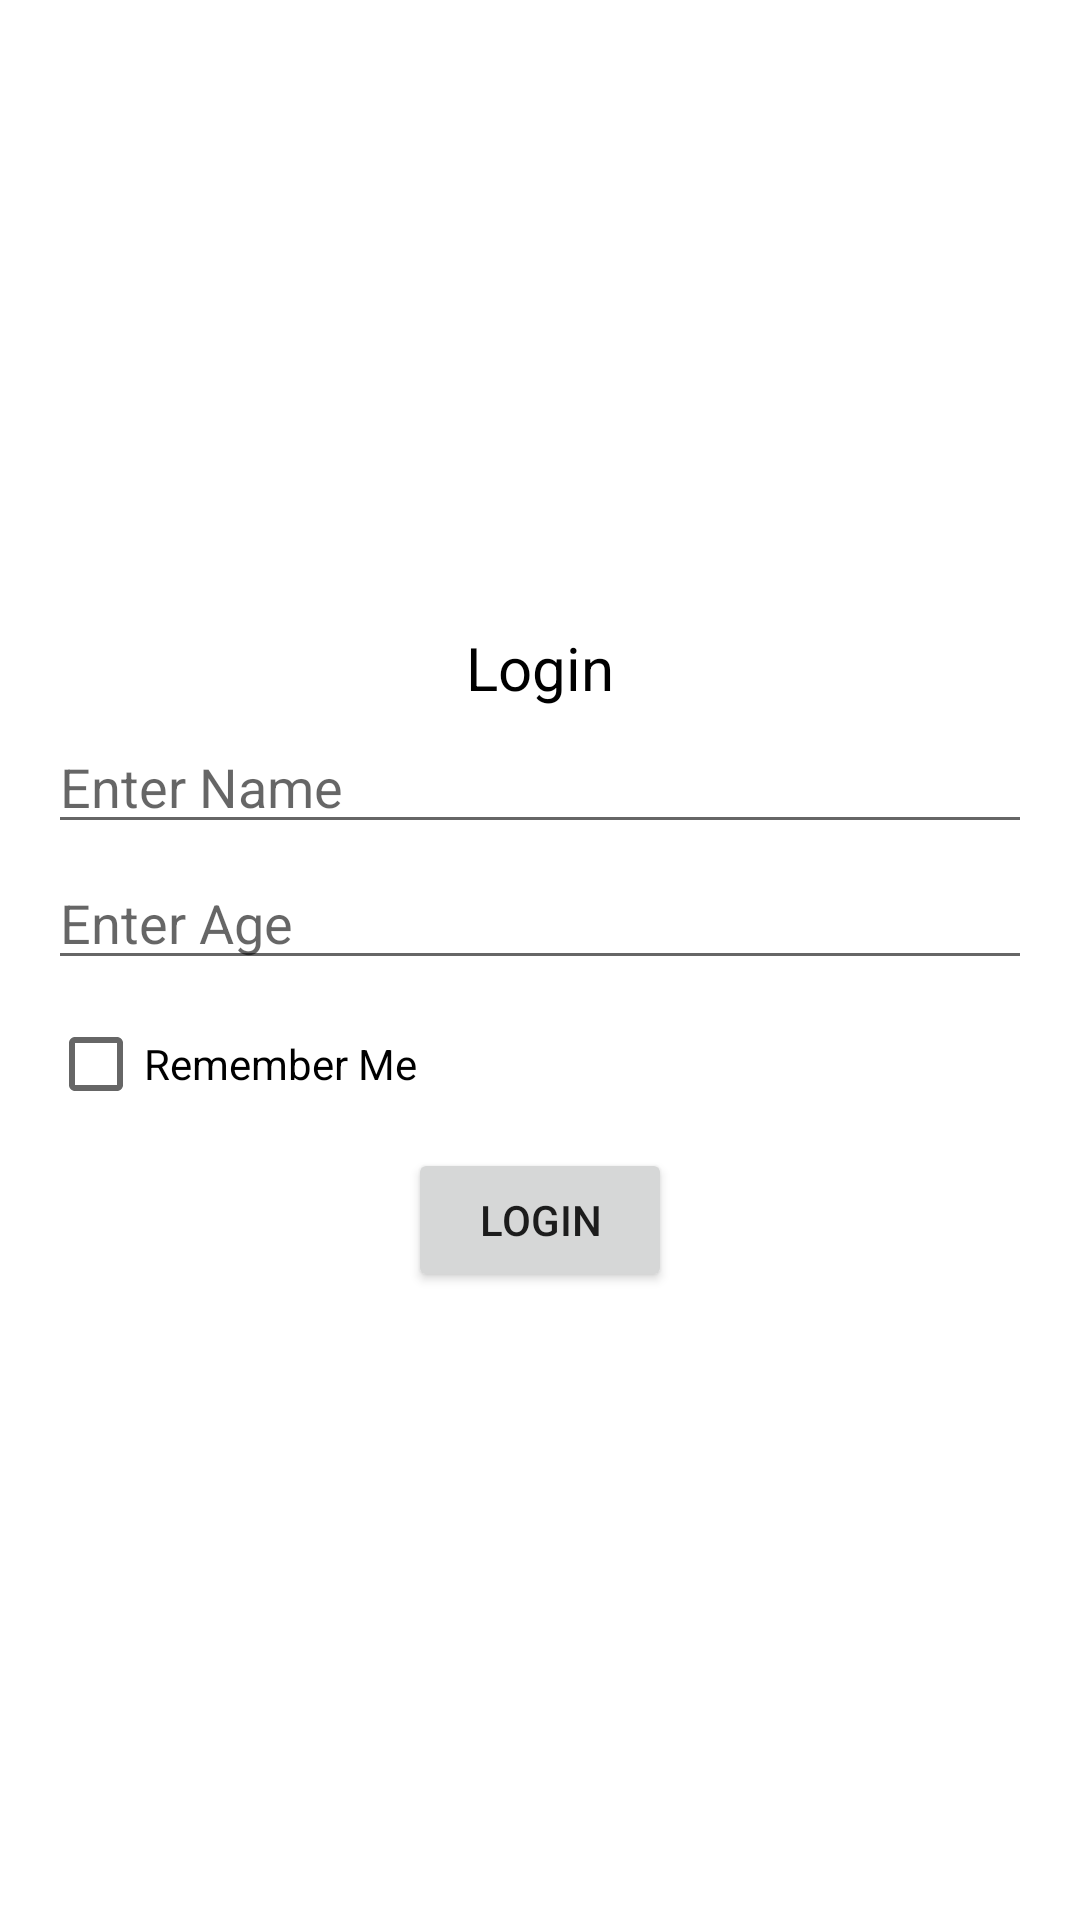

Reconstruct the res/layout file that produces this screen, plus the resources it refers to.
<!-- AndroidManifest.xml: application theme Theme.NavigationJetpack -->
<!-- res/layout/fragment_login.xml -->
<?xml version="1.0" encoding="utf-8"?>
<RelativeLayout xmlns:android="http://schemas.android.com/apk/res/android"
    xmlns:tools="http://schemas.android.com/tools"
    android:layout_width="match_parent"
    android:layout_height="match_parent"
    android:padding="16dp"
    tools:context=".fragment.FragmentLoginFragment">


    <LinearLayout
        android:layout_width="match_parent"
        android:layout_height="wrap_content"
        android:orientation="vertical"
        android:layout_centerInParent="true"
       >


        <TextView
            android:layout_width="match_parent"
            android:layout_height="wrap_content"
            android:text="Login"
            android:gravity="center"
            android:textSize="20sp"
            android:textColor="@color/black"
            />

        <EditText
            android:layout_width="match_parent"
            android:layout_height="wrap_content"
            android:id="@+id/et_name"
            android:hint="Enter Name"
            android:inputType="textCapSentences"
            android:layout_marginTop="4dp"/>

        <EditText
            android:layout_width="match_parent"
            android:layout_height="wrap_content"
            android:id="@+id/et_age"
            android:hint="Enter Age"
            android:inputType="number"
            android:layout_marginTop="4dp"/>

        <CheckBox
            android:layout_width="match_parent"
            android:layout_height="wrap_content"
            android:text="Remember Me"
            android:layout_marginTop="4dp"/>


        <Button
            android:layout_width="wrap_content"
            android:layout_height="wrap_content"
            android:text="Login"
            android:id="@+id/bt_login"
            android:layout_gravity="center"
            android:layout_marginTop="4dp"/>



    </LinearLayout>


</RelativeLayout>
<!-- resources referenced by this layout -->
<resources>
  <style name="Theme.NavigationJetpack" parent="Theme.MaterialComponents.DayNight.DarkActionBar">
          
          <item name="colorPrimary">@color/purple_500</item>
          <item name="colorPrimaryVariant">@color/purple_700</item>
          <item name="colorOnPrimary">@color/white</item>
          
          <item name="colorSecondary">@color/teal_200</item>
          <item name="colorSecondaryVariant">@color/teal_700</item>
          <item name="colorOnSecondary">@color/black</item>
          
          <item name="android:statusBarColor" tools:targetApi="l">?attr/colorPrimaryVariant</item>
          
      </style>
  <!-- not gathered from this repository: default colours our renderer supplied (Android Studio template values) -->
  <color name="purple_500">#FF6200EE</color>
  <color name="purple_700">#FF3700B3</color>
  <color name="teal_200">#FF03DAC5</color>
  <color name="teal_700">#FF018786</color>
  <color name="black">#FF000000</color>
  <color name="white">#FFFFFFFF</color>
</resources>
